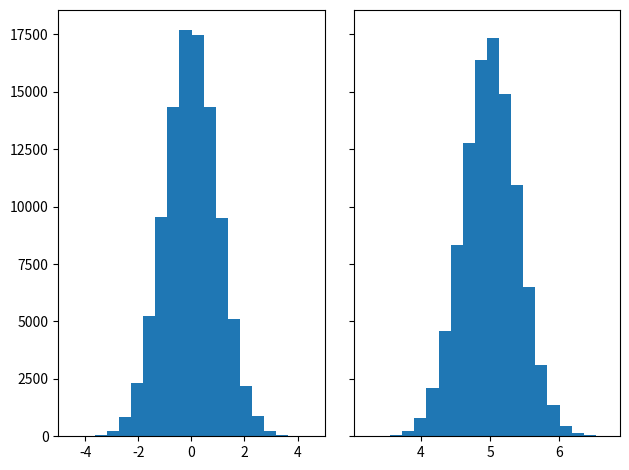

Generate this figure with matplotlib:
import matplotlib.pyplot as plt
import numpy as np

# Create a random number generator with a fixed seed for reproducibility
rng = np.random.default_rng(19680801)

N_points = 100000
n_bins = 20

# Generate two normal distributions
dist1 = rng.standard_normal(N_points)
dist2 = 0.4 * rng.standard_normal(N_points) + 5

fig, axs = plt.subplots(1, 2, sharey=True, tight_layout=True)

# We can set the number of bins with the *bins* keyword argument.
axs[0].hist(dist1, bins=n_bins)
axs[1].hist(dist2, bins=n_bins)

plt.show()
